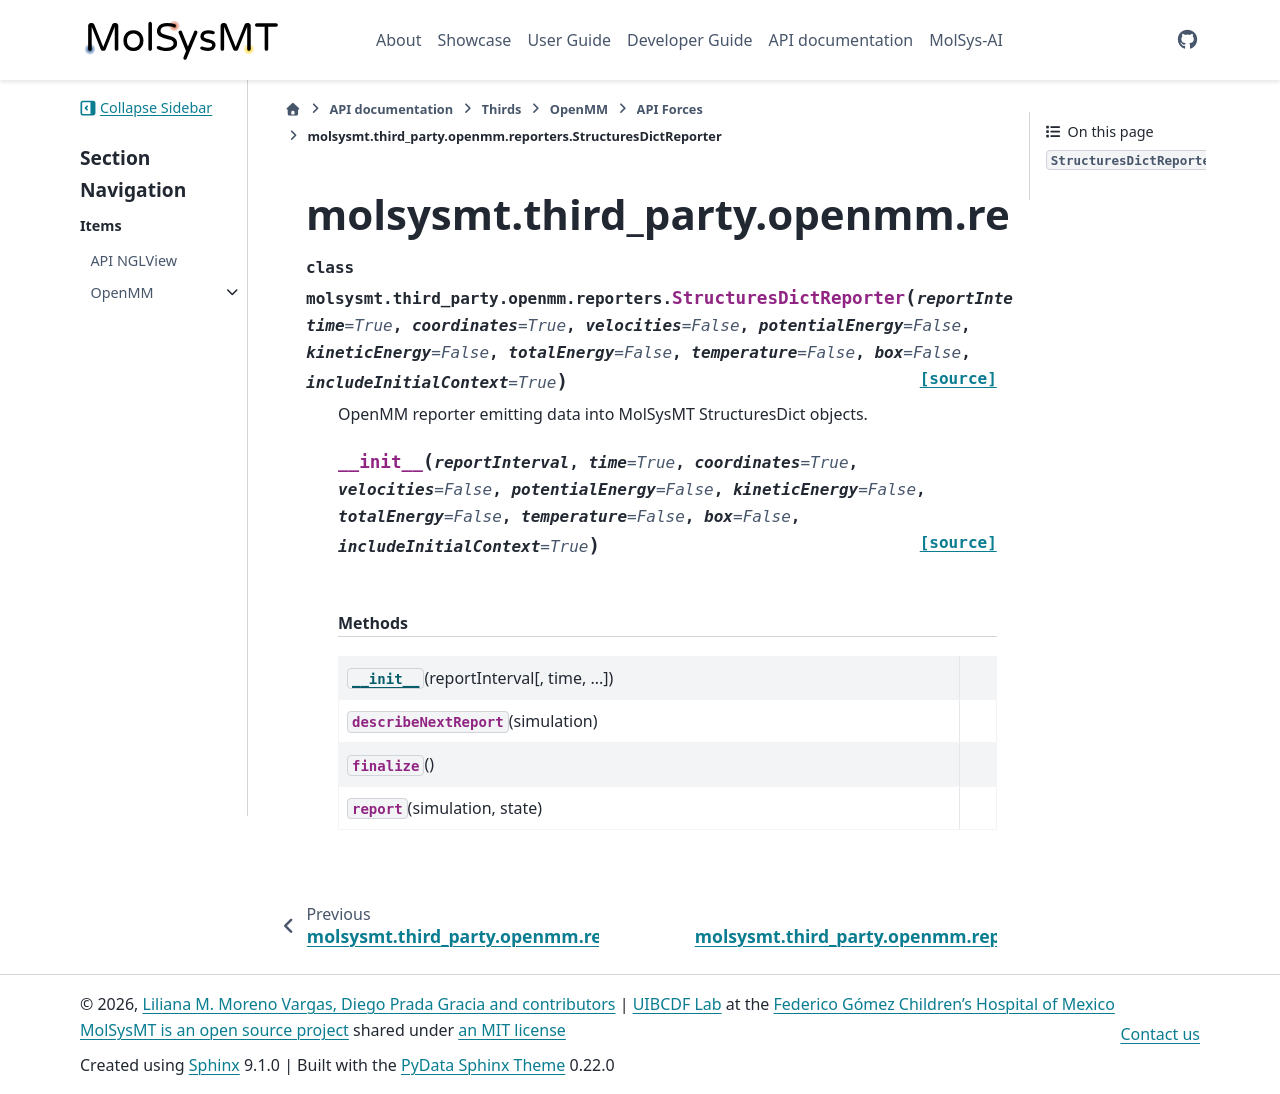

repository: uibcdf/molsysmt · page: api/third_party/openmm/reporters/autosummary/molsysmt.third_party.openmm.reporters.StructuresDictReporter.html · generator: sphinx

molsysmt.third\_party.openmm.reporters.StructuresDictReporter
=============================================================

.. currentmodule:: molsysmt.third_party.openmm.reporters

.. autoclass:: StructuresDictReporter

   
   .. automethod:: __init__

   
   .. rubric:: Methods

   .. autosummary::
   
      ~StructuresDictReporter.__init__
      ~StructuresDictReporter.describeNextReport
      ~StructuresDictReporter.finalize
      ~StructuresDictReporter.report
   
   

   
   
   
